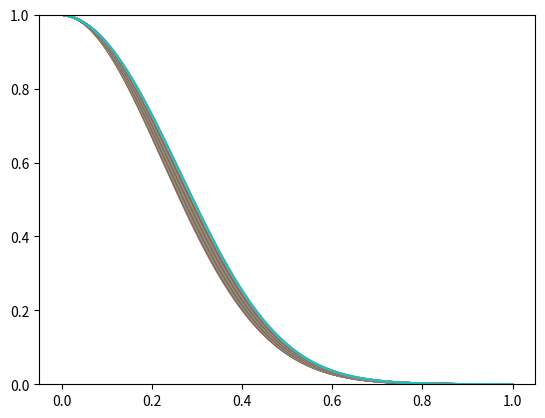
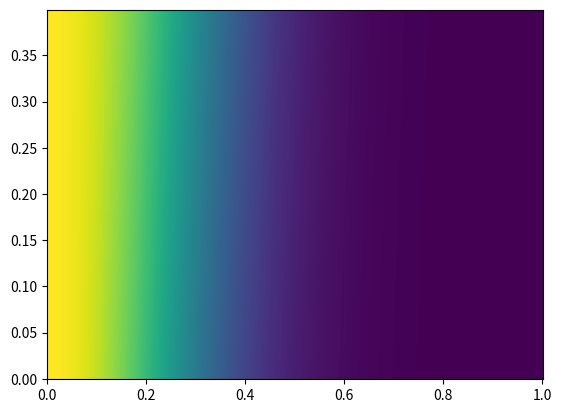

Reproduce these figures in Python, in order.
#!/usr/bin/env python
# -*- coding: utf-8 -*-

'''
Este script contiene la la integracion de de La ecuación de Fisher-KPP
que describe el comportamiento animal mediante el metodo de euler y
cranck nicolson
'''


from __future__ import division
import numpy as np
import matplotlib.pyplot as plt

def inicializa_n(n, N_steps, h):
    '''
    Rellena T con las condiciones iniciales del problema.
    Se asegura que las condiciones en los bordes sean cero.
    '''
    for i in range(N_steps):
        x = i * h
        n[i] = np.exp((- x**2)/0.1)
    n[0] = 1
    n[-1] = 0


def calcula_b(b, N_steps, r):
    for j in range(1, N_steps - 1):
        b[j] = r * n[j+1] + (2 - 2 * r + dt * u * (1-n[j])) * n[j] + r * n[j-1]


def calcula_alpha_y_beta(alhpa, beta, b, r, N_Steps):
    Aplus = -1 * r
    Acero = (2 + 2 * r)
    Aminus = -1 * r
    alpha[0] = 0
    beta[0] = 1  # viene de la condicion de borde T(t, 0) = 0
    for i in range(1, N_steps):
        alpha[i] = -Aplus / (Acero + Aminus*alpha[i-1])
        beta[i] = (b[i] - Aminus*beta[i-1]) / (Aminus*alpha[i-1] + Acero)


def avanza_paso_temporal(n, n_next, alpha, beta, N_steps):
    n_next[0] = 1
    n_next[-1] = 0
    for i in range(N_steps - 2, 0, -1):
        n_next[i] = alpha[i] * n_next[i+1] + beta[i]




# Main

# setup
N_steps = 499
N_pasos_temporales = 400

h = 1 / (N_steps - 1)
# dt = h**2 / 2 # Este es el máximo teórico para el metodo explicito
dt = 0.001
y = 0.001
r = (dt * y) / (2 * h**2)

u = 1.5
n = np.zeros(N_steps)
n_next = np.zeros(N_steps)
b = np.zeros(N_steps)


alpha = np.zeros(N_steps)
beta = np.zeros(N_steps)

inicializa_n(n, N_steps, h)

# Queremos guardar las soluciones en cada paso
n_solucion = np.zeros((N_pasos_temporales, N_steps))
n_solucion[0, :] = n.copy()

for i in range(1, N_pasos_temporales):
    calcula_b(b, N_steps, r)
    calcula_alpha_y_beta(alpha, beta, b, r, N_steps)
    avanza_paso_temporal(n, n_next, alpha, beta, N_steps)
    n = n_next.copy()
    n_solucion[i, :] = n.copy()
#print n_euler

# Plots

# ejemplo 1

x = np.linspace(0, 1, N_steps)

fig = plt.figure(1)
fig.clf()
ax = fig.add_subplot(111)

for i in range(0, N_pasos_temporales, 10):
    ax.plot(x, n_solucion[i, :])
ax.set_ylim(0, 1)

# ejemplo 2
# usar el plano x, t y plotear T en la 3a dimension
fig2 = plt.figure(2)
fig2.clf()
ax2 = fig2.add_subplot(111)
y = np.arange(0, N_pasos_temporales) * dt
X, Y = np.meshgrid(x, y)
ax2.pcolormesh(X, Y, n_solucion)

plt.show()
plt.draw()
